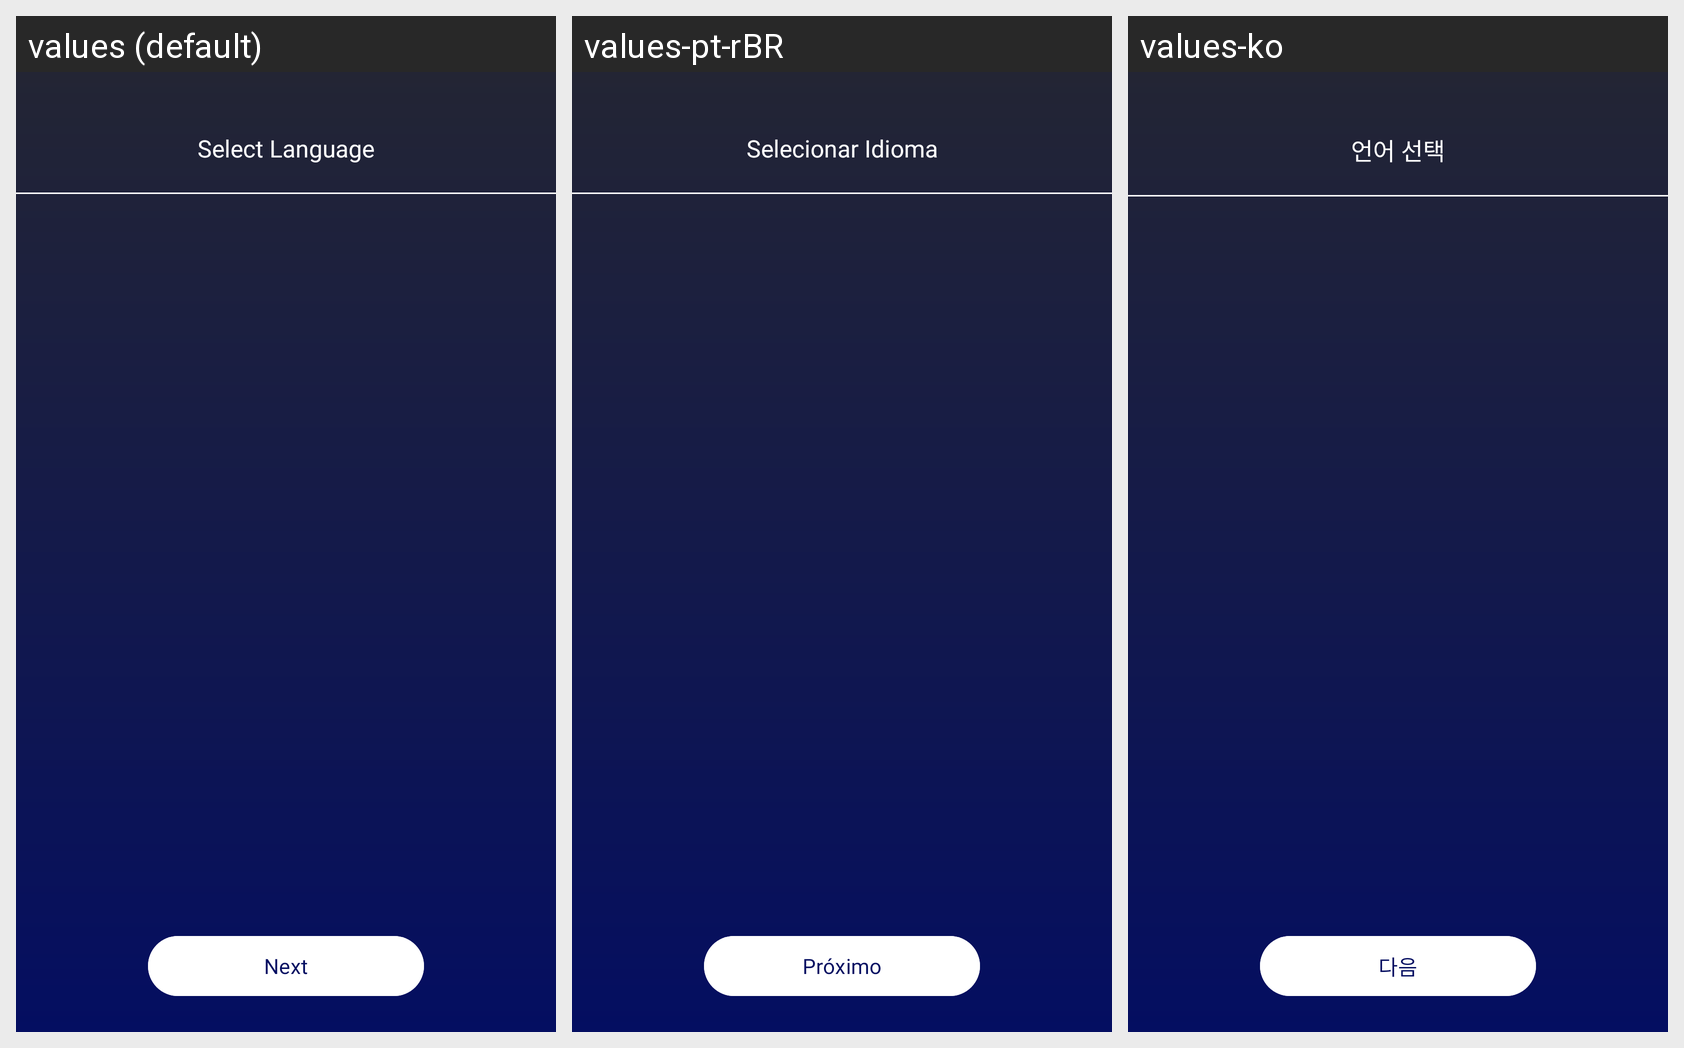

This grid shows one Android layout under several languages. Give, for every string resource on the screen, its name, the default text and each shown locale's text.
Android screen res/layout/activity_language.xml rendered under 3 locales, left to right: values (default), values-pt-rBR, values-ko. Device: Nexus 5 (rendered at 1080×1920; each locale shown at half size, 540×960, under a caption strip naming it); theme Theme.CelebrityPrankVideoCall.
Other locales in the repository, not shown: values-ar, values-es, values-fr, values-hi, values-ja, values-ru.
Strings drawn on this screen, with the default value and each locale's value (text and hints the layout hard-codes, and strings that could not be matched under every locale, appear in the picture but are not listed):

select_language
  values: Select Language
  values-pt-rBR: Selecionar Idioma
  values-ko: 언어 선택

next
  values: Next
  values-pt-rBR: Próximo
  values-ko: 다음
